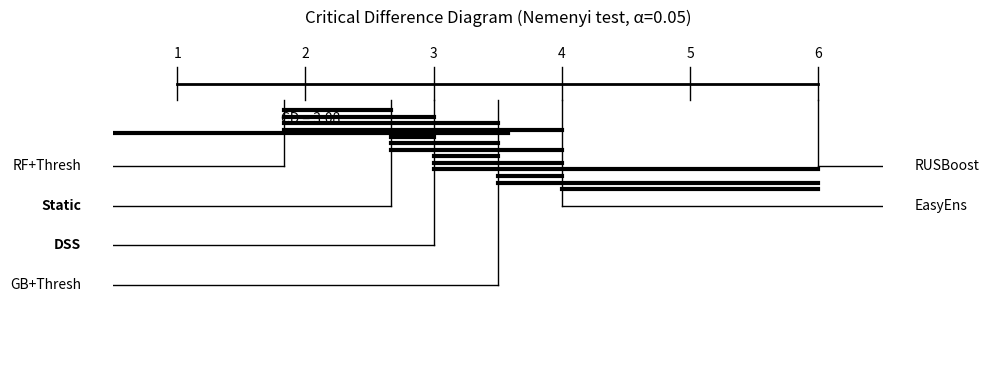

Source code (Python): (Note: this script raises an exception after producing the figure.)
"""
Create Critical Difference Diagram for JMLR Paper
==================================================
Based on Demšar (2006) methodology
"""

import numpy as np
import matplotlib.pyplot as plt
import pandas as pd

def create_cd_diagram(ranks, cd, output_file='cd_diagram.pdf'):
    """
    Create a Critical Difference diagram.

    Parameters:
    -----------
    ranks : dict - Method names to average ranks
    cd : float - Critical difference value
    output_file : str - Output file path
    """
    methods = list(ranks.keys())
    rank_values = [ranks[m] for m in methods]

    # Sort by rank
    sorted_idx = np.argsort(rank_values)
    methods = [methods[i] for i in sorted_idx]
    rank_values = [rank_values[i] for i in sorted_idx]

    n_methods = len(methods)

    fig, ax = plt.subplots(figsize=(10, 4))

    # Draw the axis
    ax.set_xlim(0.5, n_methods + 0.5)
    ax.set_ylim(0, 1)

    # Draw rank axis at top
    for i in range(1, n_methods + 1):
        ax.axvline(x=i, ymin=0.85, ymax=0.95, color='black', linewidth=1)
        ax.text(i, 0.97, str(i), ha='center', va='bottom', fontsize=10)

    ax.plot([1, n_methods], [0.9, 0.9], 'k-', linewidth=2)

    # Draw CD bar
    cd_start = 0.5
    ax.plot([cd_start, cd_start + cd], [0.75, 0.75], 'k-', linewidth=3)
    ax.text((cd_start + cd_start + cd) / 2, 0.78, f'CD = {cd:.2f}', ha='center', fontsize=10)

    # Draw methods
    left_methods = []
    right_methods = []

    for method, rank in zip(methods, rank_values):
        if rank <= (n_methods + 1) / 2:
            left_methods.append((method, rank))
        else:
            right_methods.append((method, rank))

    # Left side (lower ranks = better)
    y_pos = 0.6
    for method, rank in left_methods:
        ax.plot([rank, rank], [0.85, y_pos + 0.05], 'k-', linewidth=1)
        ax.plot([rank, 0.3], [y_pos + 0.05, y_pos + 0.05], 'k-', linewidth=1)
        ax.text(0.25, y_pos + 0.05, method, ha='right', va='center', fontsize=10,
                fontweight='bold' if method in ['Static', 'DSS'] else 'normal')
        y_pos -= 0.12

    # Right side (higher ranks = worse)
    y_pos = 0.6
    for method, rank in reversed(right_methods):
        ax.plot([rank, rank], [0.85, y_pos + 0.05], 'k-', linewidth=1)
        ax.plot([rank, n_methods + 0.7], [y_pos + 0.05, y_pos + 0.05], 'k-', linewidth=1)
        ax.text(n_methods + 0.75, y_pos + 0.05, method, ha='left', va='center', fontsize=10)
        y_pos -= 0.12

    # Draw connections for methods not significantly different
    # Methods with rank difference < CD are connected
    connected_groups = []
    for i, (m1, r1) in enumerate(zip(methods, rank_values)):
        for j, (m2, r2) in enumerate(zip(methods, rank_values)):
            if i < j and abs(r1 - r2) < cd:
                connected_groups.append((r1, r2))

    # Draw thick lines connecting non-significant groups
    y_line = 0.82
    for r1, r2 in connected_groups:
        ax.plot([r1, r2], [y_line, y_line], 'k-', linewidth=3)
        y_line -= 0.02

    ax.axis('off')
    ax.set_title('Critical Difference Diagram (Nemenyi test, α=0.05)', fontsize=12, pad=20)

    plt.tight_layout()
    plt.savefig(output_file, dpi=300, bbox_inches='tight')
    plt.savefig(output_file.replace('.pdf', '.png'), dpi=300, bbox_inches='tight')
    print(f"Saved to {output_file}")

    return fig


if __name__ == "__main__":
    # Results from Phase 3 experiments
    ranks = {
        'RF+Thresh': 1.83,
        'Static': 2.67,
        'DSS': 3.00,
        'GB+Thresh': 3.50,
        'EasyEns': 4.00,
        'RUSBoost': 6.00
    }
    cd = 3.078

    print("Creating Critical Difference Diagram...")
    print(f"Ranks: {ranks}")
    print(f"CD = {cd}")

    fig = create_cd_diagram(ranks, cd, 'figures/cd_diagram.pdf')

    # Also create summary table
    print("\n" + "=" * 50)
    print("SIGNIFICANT DIFFERENCES")
    print("=" * 50)

    methods = list(ranks.keys())
    for i, m1 in enumerate(methods):
        for j, m2 in enumerate(methods):
            if i < j:
                diff = abs(ranks[m1] - ranks[m2])
                sig = "YES" if diff > cd else "no"
                print(f"{m1} vs {m2}: diff={diff:.2f}, significant={sig}")
